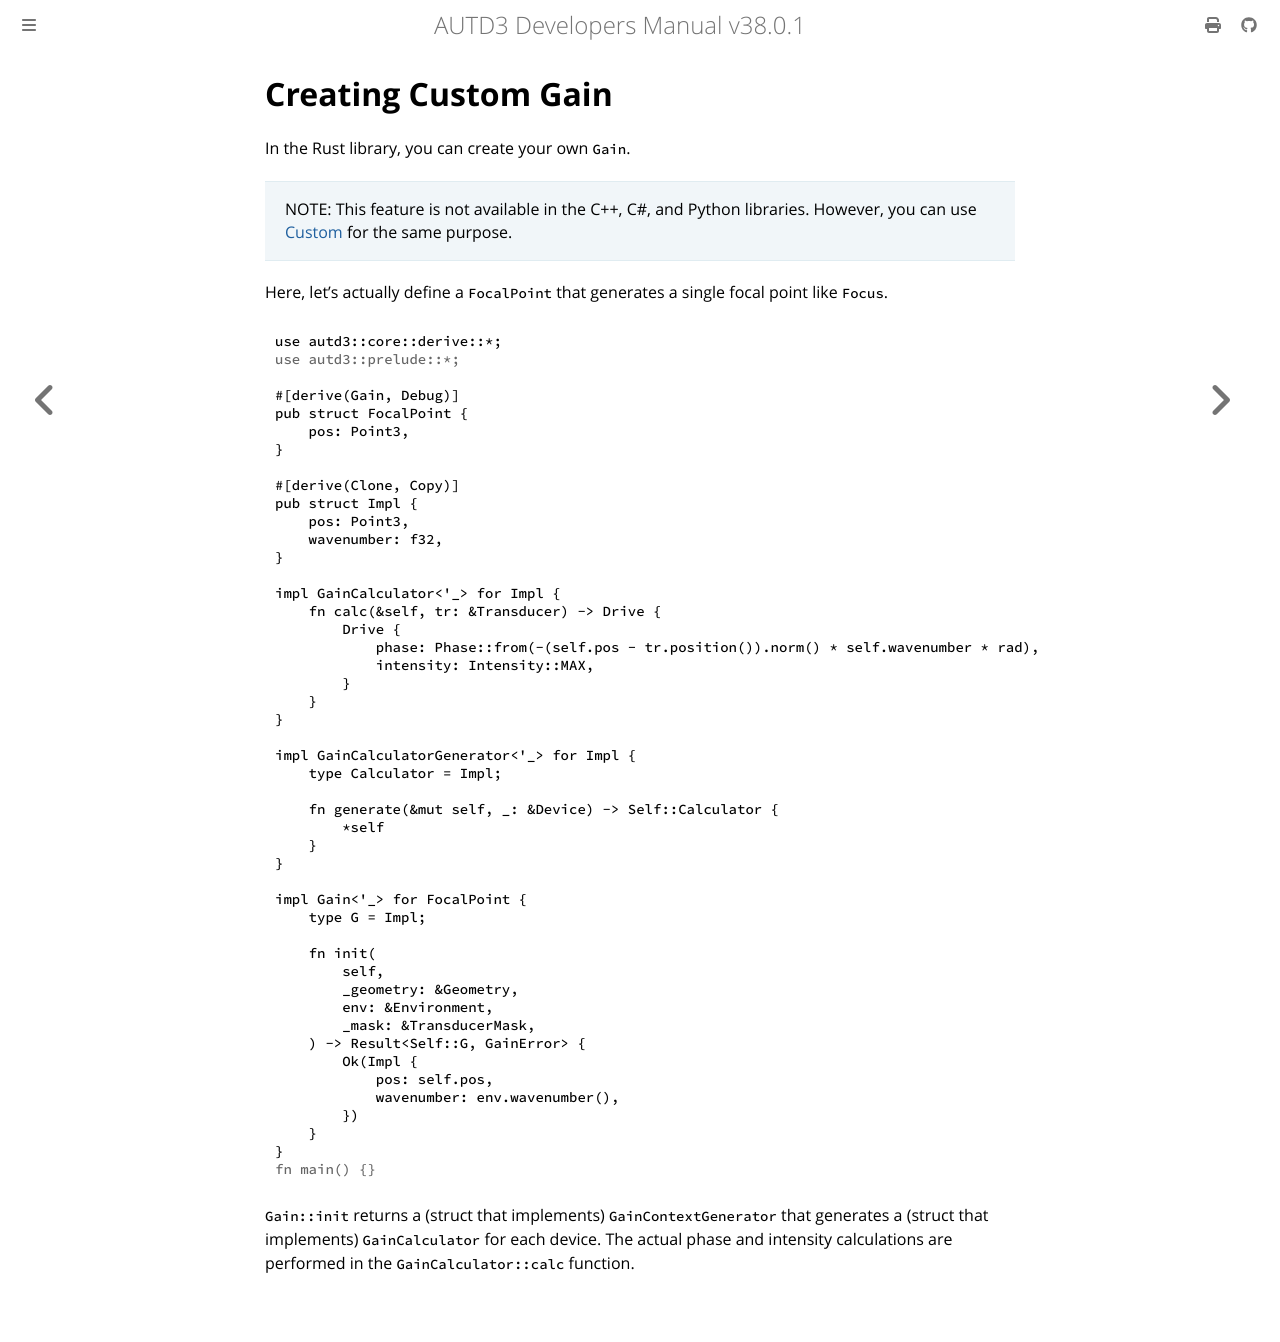

repository: shinolab/autd3-doc · page: en/Users_Manual/advanced/custom_gain.html · generator: mdbook

# Creating Custom Gain

In the Rust library, you can create your own `Gain`.

> NOTE: This feature is not available in the C++, C#, and Python libraries.
> However, you can use [Custom](../API/gain/custom.md) for the same purpose.

Here, let's actually define a `FocalPoint` that generates a single focal point like `Focus`.

```rust,edition2024
{{#include ../../../codes/Users_Manual/advanced/custom_gain_0.rs}}
```

`Gain::init` returns a (struct that implements) `GainContextGenerator` that generates a (struct that implements) `GainCalculator` for each device.
The actual phase and intensity calculations are performed in the `GainCalculator::calc` function.
